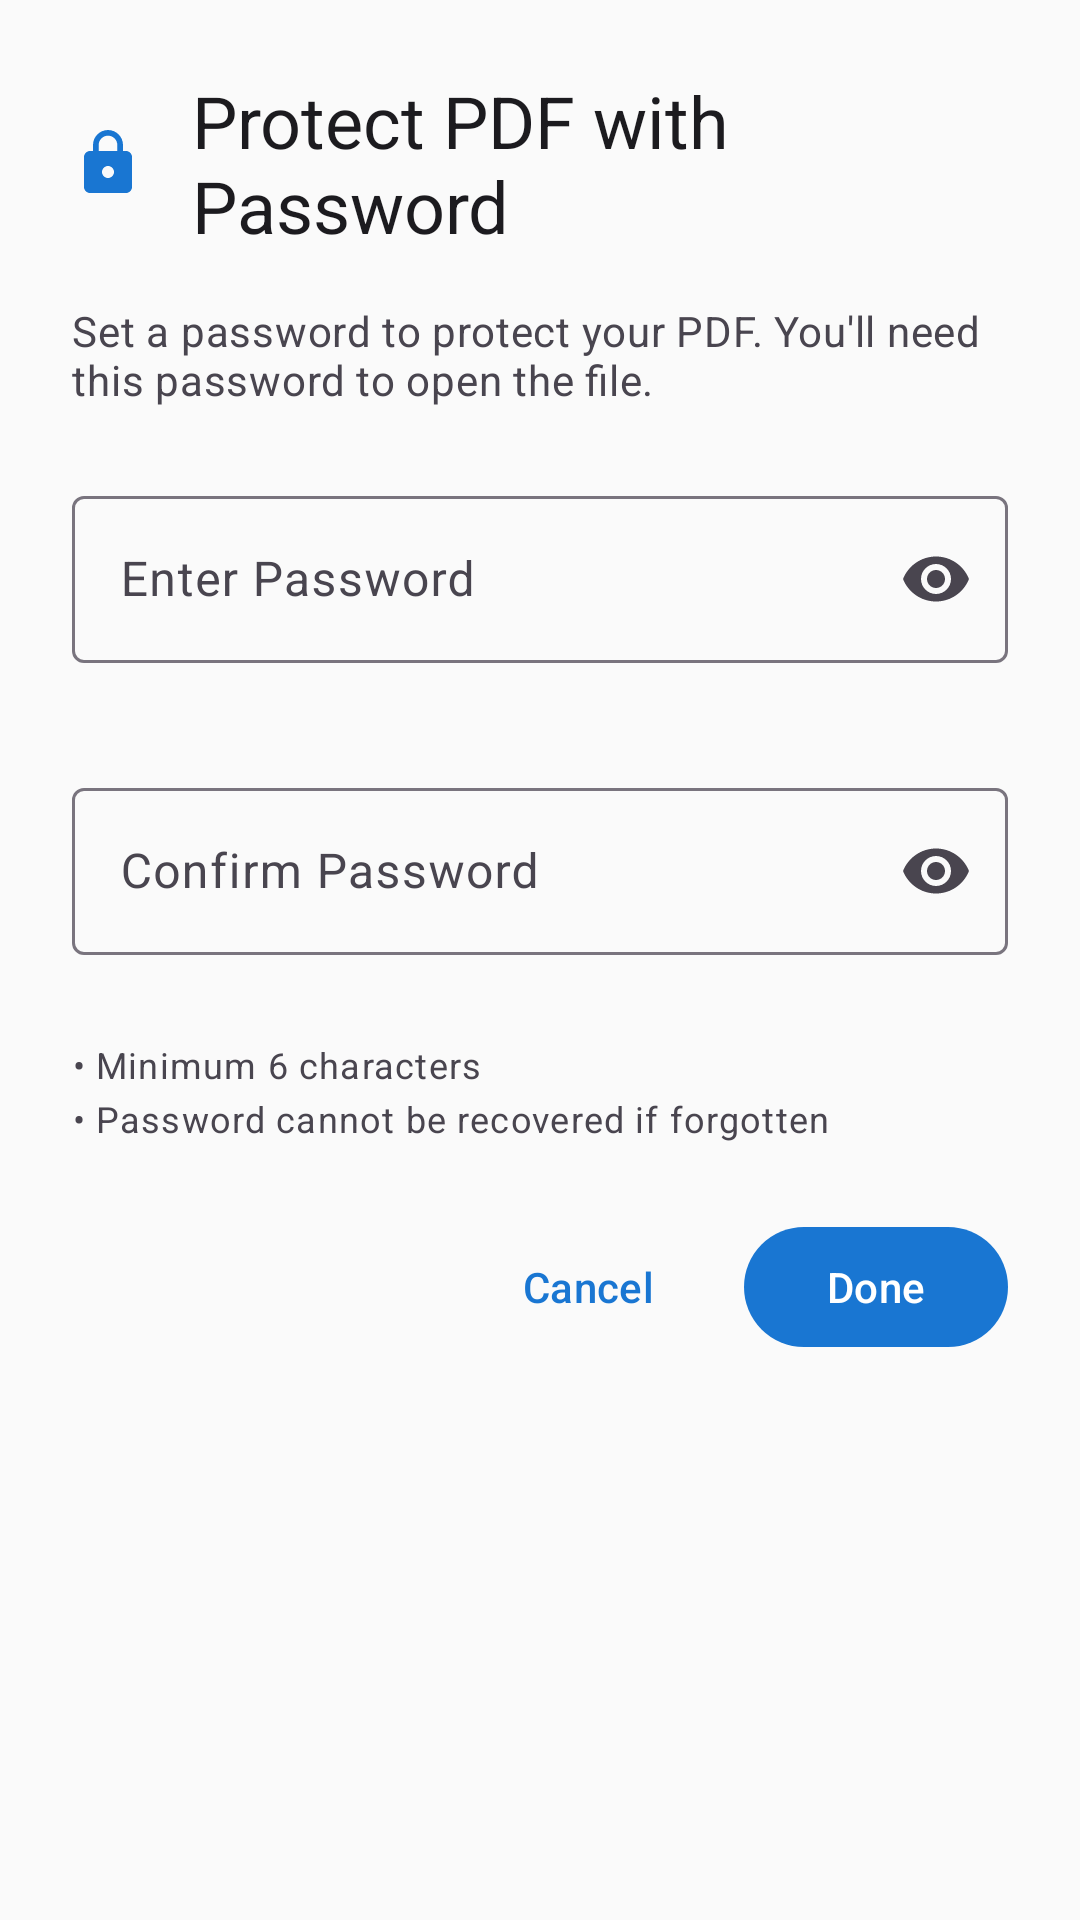

Write the Android layout XML for this screen, with the resource values it uses.
<!-- AndroidManifest.xml: application theme Theme.ImageToPDF -->
<!-- res/layout/dialog_password_input.xml -->
<?xml version="1.0" encoding="utf-8"?>
<LinearLayout xmlns:android="http://schemas.android.com/apk/res/android"
    xmlns:app="http://schemas.android.com/apk/res-auto"
    xmlns:tools="http://schemas.android.com/tools"
    android:layout_width="match_parent"
    android:layout_height="wrap_content"
    android:orientation="vertical"
    android:padding="24dp">

    
    <LinearLayout
        android:layout_width="match_parent"
        android:layout_height="wrap_content"
        android:orientation="horizontal"
        android:gravity="center_vertical"
        android:layout_marginBottom="16dp">

        <ImageView
            android:layout_width="24dp"
            android:layout_height="24dp"
            android:src="@drawable/ic_lock"
            app:tint="?attr/colorPrimary"
            android:contentDescription="@string/label_protect_pdf" />

        <TextView
            android:layout_width="0dp"
            android:layout_height="wrap_content"
            android:layout_weight="1"
            android:layout_marginStart="16dp"
            android:text="@string/label_protect_pdf"
            android:textAppearance="@style/TextAppearance.Material3.HeadlineSmall"
            android:textColor="?attr/colorOnSurface" />

    </LinearLayout>

    
    <TextView
        android:layout_width="match_parent"
        android:layout_height="wrap_content"
        android:text="@string/dialog_password_desc"
        android:textAppearance="@style/TextAppearance.Material3.BodyMedium"
        android:textColor="?attr/colorOnSurfaceVariant"
        android:layout_marginBottom="24dp" />

    
    <com.google.android.material.textfield.TextInputLayout
        android:id="@+id/tilPassword"
        android:layout_width="match_parent"
        android:layout_height="wrap_content"
        android:hint="@string/label_enter_password"
        style="@style/Widget.Material3.TextInputLayout.OutlinedBox"
        app:endIconMode="password_toggle"
        app:errorEnabled="true"
        android:layout_marginBottom="16dp">

        <com.google.android.material.textfield.TextInputEditText
            android:id="@+id/etPassword"
            android:layout_width="match_parent"
            android:layout_height="wrap_content"
            android:inputType="textPassword"
            android:maxLines="1" />

    </com.google.android.material.textfield.TextInputLayout>

    
    <com.google.android.material.textfield.TextInputLayout
        android:id="@+id/tilConfirmPassword"
        android:layout_width="match_parent"
        android:layout_height="wrap_content"
        android:hint="@string/label_confirm_password"
        style="@style/Widget.Material3.TextInputLayout.OutlinedBox"
        app:endIconMode="password_toggle"
        app:errorEnabled="true"
        android:layout_marginBottom="8dp">

        <com.google.android.material.textfield.TextInputEditText
            android:id="@+id/etConfirmPassword"
            android:layout_width="match_parent"
            android:layout_height="wrap_content"
            android:inputType="textPassword"
            android:maxLines="1" />

    </com.google.android.material.textfield.TextInputLayout>

    
    <TextView
        android:layout_width="match_parent"
        android:layout_height="wrap_content"
        android:text="@string/dialog_password_requirements"
        android:textAppearance="@style/TextAppearance.Material3.BodySmall"
        android:textColor="?attr/colorOnSurfaceVariant"
        android:layout_marginBottom="24dp"
        android:lineSpacingExtra="4dp" />

    
    <LinearLayout
        android:layout_width="match_parent"
        android:layout_height="wrap_content"
        android:orientation="horizontal"
        android:gravity="end">

        <com.google.android.material.button.MaterialButton
            android:id="@+id/btnCancel"
            style="@style/Widget.Material3.Button.TextButton"
            android:layout_width="wrap_content"
            android:layout_height="wrap_content"
            android:text="@string/cancel"
            android:layout_marginEnd="8dp" />

        <com.google.android.material.button.MaterialButton
            android:id="@+id/btnConfirm"
            style="@style/Widget.Material3.Button"
            android:layout_width="wrap_content"
            android:layout_height="wrap_content"
            android:text="@string/action_done" />

    </LinearLayout>

</LinearLayout>
<!-- resources referenced by this layout -->
<resources>
  <!-- drawable ic_lock (drawable) -->
  <?xml version="1.0" encoding="utf-8"?>
  <vector xmlns:android="http://schemas.android.com/apk/res/android"
      android:width="24dp"
      android:height="24dp"
      android:viewportWidth="24"
      android:viewportHeight="24">
      <path
          android:fillColor="@android:color/white"
          android:pathData="M18,8h-1V6c0,-2.76 -2.24,-5 -5,-5S7,3.24 7,6v2H6c-1.1,0 -2,0.9 -2,2v10c0,1.1 0.9,2 2,2h12c1.1,0 2,-0.9 2,-2V10c0,-1.1 -0.9,-2 -2,-2zM12,17c-1.1,0 -2,-0.9 -2,-2s0.9,-2 2,-2 2,0.9 2,2 -0.9,2 -2,2zM15.1,8H8.9V6c0,-1.71 1.39,-3.1 3.1,-3.1 1.71,0 3.1,1.39 3.1,3.1v2z"/>
  </vector>
  <string name="action_done">Done</string>
  <string name="cancel">Cancel</string>
  <string name="dialog_password_desc">Set a password to protect your PDF. You\'ll need this password to open the file.</string>
  <string name="dialog_password_requirements">• Minimum 6 characters\n• Password cannot be recovered if forgotten</string>
  <string name="label_confirm_password">Confirm Password</string>
  <string name="label_enter_password">Enter Password</string>
  <string name="label_protect_pdf">Protect PDF with Password</string>
  <style name="Theme.ImageToPDF" parent="Base.Theme.ImageToPDF" />
  <style name="Base.Theme.ImageToPDF" parent="Theme.Material3.Light.NoActionBar">
          
          
          
          <item name="colorPrimary">@color/primary</item>
          <item name="colorOnPrimary">@color/on_primary</item>
          <item name="colorPrimaryContainer">@color/primary_variant</item>
          <item name="colorOnPrimaryContainer">@color/on_primary</item>
          
          <item name="colorSecondary">@color/secondary</item>
          <item name="colorOnSecondary">@color/on_secondary</item>
          <item name="colorSecondaryContainer">@color/secondary_variant</item>
          <item name="colorOnSecondaryContainer">@color/on_secondary</item>
  
          <item name="colorTertiary">@color/tertiary</item>
          <item name="colorOnTertiary">@color/on_primary</item>
          <item name="colorTertiaryContainer">@color/tertiary</item>
          <item name="colorOnTertiaryContainer">@color/on_primary</item>
  
          <item name="android:colorBackground">@color/background</item>
          <item name="colorOnBackground">@color/on_background</item>
          
          <item name="colorSurface">@color/surface</item>
          <item name="colorOnSurface">@color/on_surface</item>
          <item name="colorSurfaceVariant">@color/surface_variant</item>
          <item name="colorOnSurfaceVariant">@color/on_surface_variant</item>
          
          <item name="colorOutline">@color/outline</item>
          
          <item name="android:statusBarColor">@android:color/transparent</item>
          <item name="android:windowLightStatusBar">true</item>
          <item name="android:navigationBarColor">@android:color/transparent</item>
          <item name="android:windowLightNavigationBar">true</item>
      </style>
  <color name="primary">#1976D2</color>
  <color name="on_primary">#FFFFFF</color>
  <color name="primary_variant">#1565C0</color>
  <color name="secondary">#03DAC6</color>
  <color name="on_secondary">#000000</color>
  <color name="secondary_variant">#018786</color>
  <color name="tertiary">#E57373</color>
  <color name="background">#FAFAFA</color>
  <color name="on_background">#1C1B1F</color>
  <color name="surface">#FFFFFF</color>
  <color name="on_surface">#1C1B1F</color>
  <color name="surface_variant">#F5F5F5</color>
  <color name="on_surface_variant">#49454F</color>
  <color name="outline">#79747E</color>
</resources>
